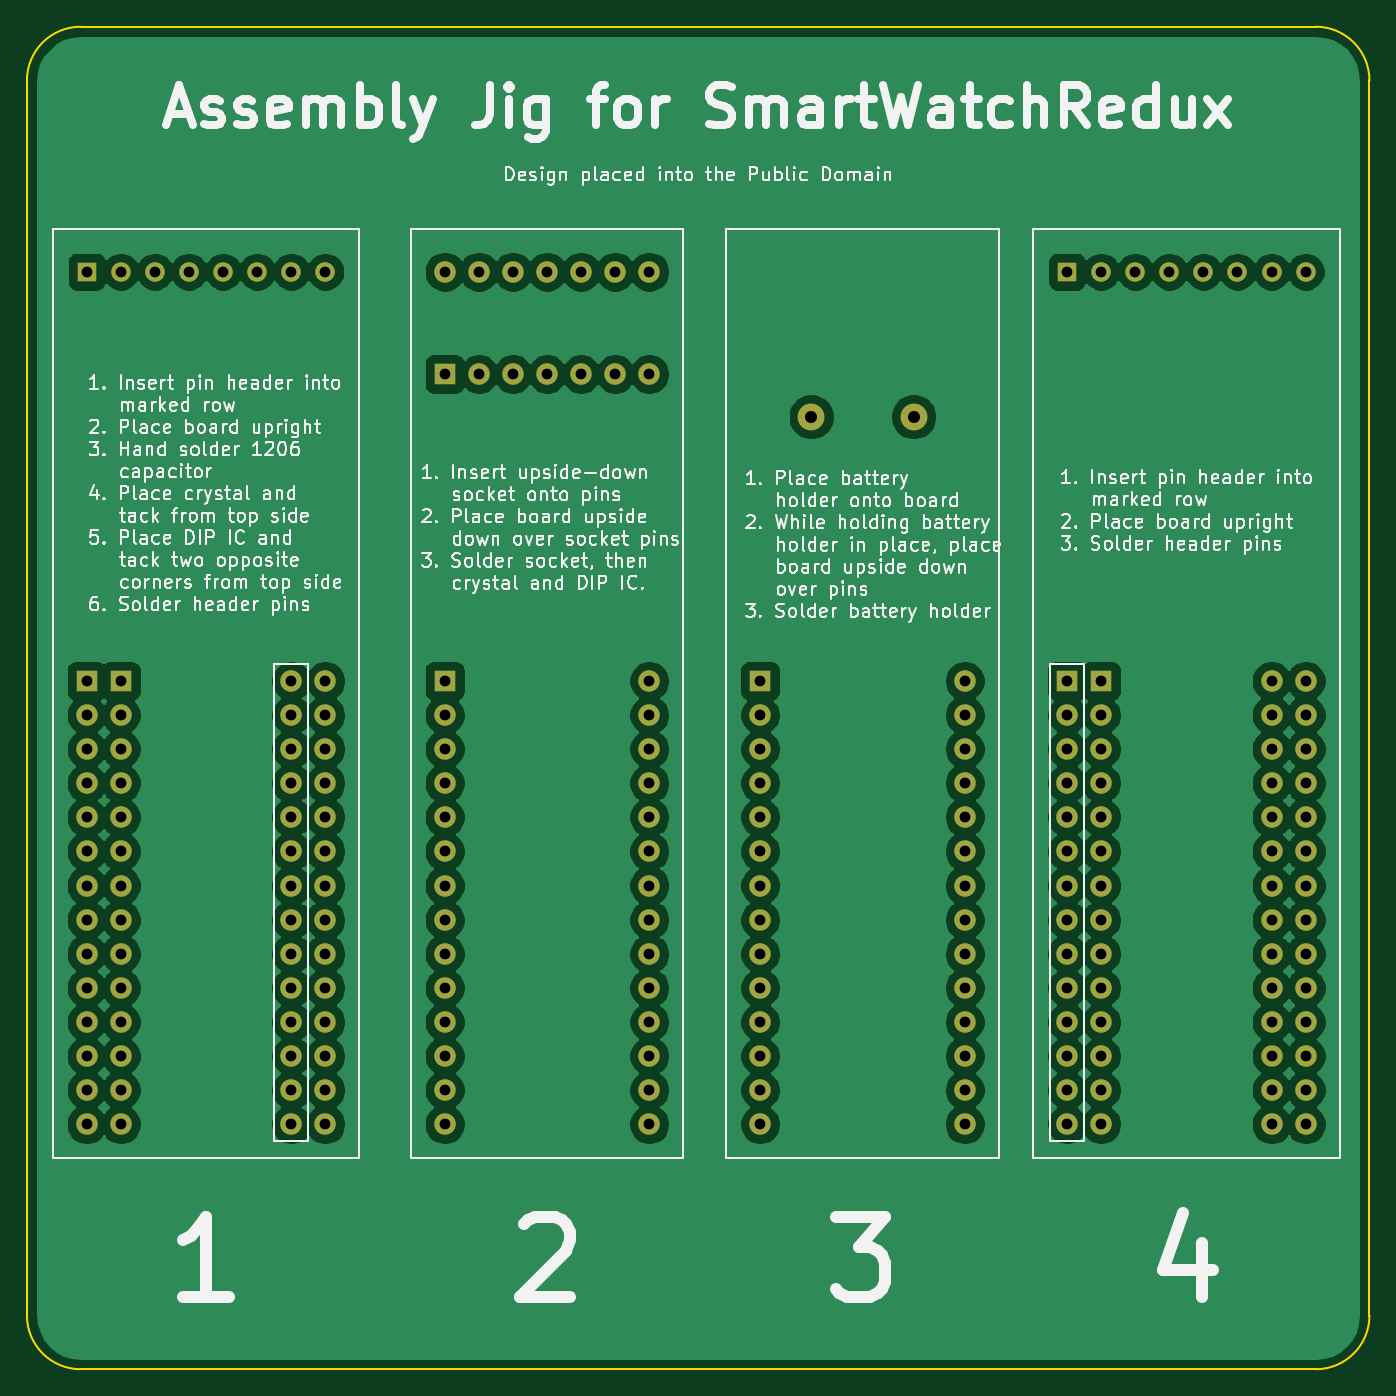
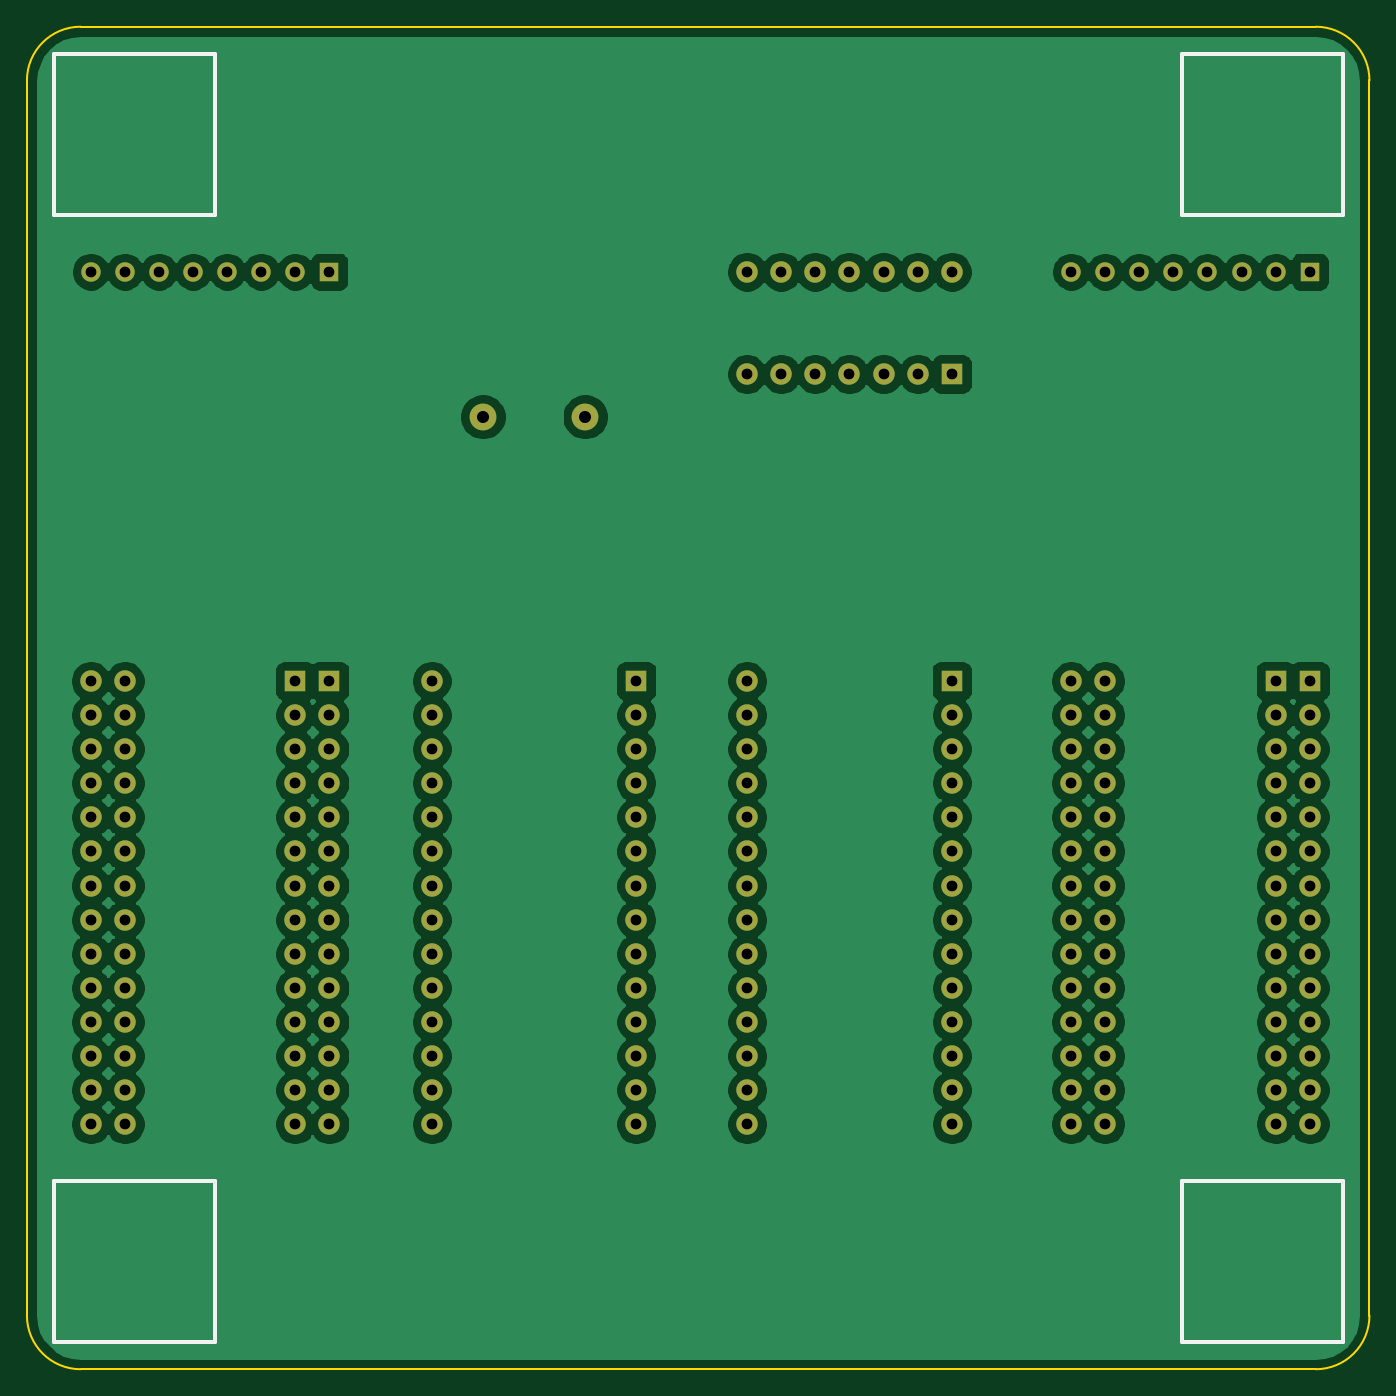
Circuit board: 8 layer files. Board 100.0 x 100.0 mm.
- bottom_copper: AssemblyBoard-B_Cu.gbl (228728 bytes)
- bottom_mask: AssemblyBoard-B_Mask.gbs (6118 bytes)
- bottom_silk: AssemblyBoard-B_SilkS.gbo (1305 bytes)
- outline: AssemblyBoard-Edge_Cuts.gm1 (1004 bytes)
- top_copper: AssemblyBoard-F_Cu.gtl (228728 bytes)
- top_mask: AssemblyBoard-F_Mask.gts (6118 bytes)
- top_silk: AssemblyBoard-F_SilkS.gto (146658 bytes)
- drill: AssemblyBoard.drl (3436 bytes)

=== bottom_copper: AssemblyBoard-B_Cu.gbl (228728 bytes, source omitted) ===
=== bottom_mask: AssemblyBoard-B_Mask.gbs ===
%TF.GenerationSoftware,KiCad,Pcbnew,(5.1.9)-1*%
%TF.CreationDate,2021-04-04T21:18:01+08:00*%
%TF.ProjectId,AssemblyBoard,41737365-6d62-46c7-9942-6f6172642e6b,rev?*%
%TF.SameCoordinates,Original*%
%TF.FileFunction,Soldermask,Bot*%
%TF.FilePolarity,Negative*%
%FSLAX46Y46*%
G04 Gerber Fmt 4.6, Leading zero omitted, Abs format (unit mm)*
G04 Created by KiCad (PCBNEW (5.1.9)-1) date 2021-04-04 21:18:01*
%MOMM*%
%LPD*%
G01*
G04 APERTURE LIST*
%ADD10C,2.000000*%
%ADD11O,1.600000X1.600000*%
%ADD12R,1.600000X1.600000*%
%ADD13R,1.450000X1.450000*%
%ADD14C,1.450000*%
G04 APERTURE END LIST*
D10*
%TO.C,REF\u002A\u002A*%
X168910000Y-74295000D03*
%TD*%
%TO.C,REF\u002A\u002A*%
X161290000Y-74295000D03*
%TD*%
D11*
%TO.C,REF\u002A\u002A*%
X133985000Y-63500000D03*
X149225000Y-71120000D03*
X136525000Y-63500000D03*
X146685000Y-71120000D03*
X139065000Y-63500000D03*
X144145000Y-71120000D03*
X141605000Y-63500000D03*
X141605000Y-71120000D03*
X144145000Y-63500000D03*
X139065000Y-71120000D03*
X146685000Y-63500000D03*
X136525000Y-71120000D03*
X149225000Y-63500000D03*
D12*
X133985000Y-71120000D03*
%TD*%
D13*
%TO.C,REF\u002A\u002A*%
X180340000Y-63500000D03*
D14*
X182880000Y-63500000D03*
X185420000Y-63500000D03*
X187960000Y-63500000D03*
X190500000Y-63500000D03*
X193040000Y-63500000D03*
X195580000Y-63500000D03*
X198120000Y-63500000D03*
%TD*%
%TO.C,REF\u002A\u002A*%
X125095000Y-63500000D03*
X122555000Y-63500000D03*
X120015000Y-63500000D03*
X117475000Y-63500000D03*
X114935000Y-63500000D03*
X112395000Y-63500000D03*
X109855000Y-63500000D03*
D13*
X107315000Y-63500000D03*
%TD*%
D12*
%TO.C,REF\u002A\u002A*%
X157480000Y-93980000D03*
D11*
X172720000Y-127000000D03*
X157480000Y-96520000D03*
X172720000Y-124460000D03*
X157480000Y-99060000D03*
X172720000Y-121920000D03*
X157480000Y-101600000D03*
X172720000Y-119380000D03*
X157480000Y-104140000D03*
X172720000Y-116840000D03*
X157480000Y-106680000D03*
X172720000Y-114300000D03*
X157480000Y-109220000D03*
X172720000Y-111760000D03*
X157480000Y-111760000D03*
X172720000Y-109220000D03*
X157480000Y-114300000D03*
X172720000Y-106680000D03*
X157480000Y-116840000D03*
X172720000Y-104140000D03*
X157480000Y-119380000D03*
X172720000Y-101600000D03*
X157480000Y-121920000D03*
X172720000Y-99060000D03*
X157480000Y-124460000D03*
X172720000Y-96520000D03*
X157480000Y-127000000D03*
X172720000Y-93980000D03*
%TD*%
%TO.C,REF\u002A\u002A*%
X198120000Y-93980000D03*
X182880000Y-127000000D03*
X198120000Y-96520000D03*
X182880000Y-124460000D03*
X198120000Y-99060000D03*
X182880000Y-121920000D03*
X198120000Y-101600000D03*
X182880000Y-119380000D03*
X198120000Y-104140000D03*
X182880000Y-116840000D03*
X198120000Y-106680000D03*
X182880000Y-114300000D03*
X198120000Y-109220000D03*
X182880000Y-111760000D03*
X198120000Y-111760000D03*
X182880000Y-109220000D03*
X198120000Y-114300000D03*
X182880000Y-106680000D03*
X198120000Y-116840000D03*
X182880000Y-104140000D03*
X198120000Y-119380000D03*
X182880000Y-101600000D03*
X198120000Y-121920000D03*
X182880000Y-99060000D03*
X198120000Y-124460000D03*
X182880000Y-96520000D03*
X198120000Y-127000000D03*
D12*
X182880000Y-93980000D03*
%TD*%
%TO.C,REF\u002A\u002A*%
X180340000Y-93980000D03*
D11*
X195580000Y-127000000D03*
X180340000Y-96520000D03*
X195580000Y-124460000D03*
X180340000Y-99060000D03*
X195580000Y-121920000D03*
X180340000Y-101600000D03*
X195580000Y-119380000D03*
X180340000Y-104140000D03*
X195580000Y-116840000D03*
X180340000Y-106680000D03*
X195580000Y-114300000D03*
X180340000Y-109220000D03*
X195580000Y-111760000D03*
X180340000Y-111760000D03*
X195580000Y-109220000D03*
X180340000Y-114300000D03*
X195580000Y-106680000D03*
X180340000Y-116840000D03*
X195580000Y-104140000D03*
X180340000Y-119380000D03*
X195580000Y-101600000D03*
X180340000Y-121920000D03*
X195580000Y-99060000D03*
X180340000Y-124460000D03*
X195580000Y-96520000D03*
X180340000Y-127000000D03*
X195580000Y-93980000D03*
%TD*%
%TO.C,REF\u002A\u002A*%
X149225000Y-93980000D03*
X133985000Y-127000000D03*
X149225000Y-96520000D03*
X133985000Y-124460000D03*
X149225000Y-99060000D03*
X133985000Y-121920000D03*
X149225000Y-101600000D03*
X133985000Y-119380000D03*
X149225000Y-104140000D03*
X133985000Y-116840000D03*
X149225000Y-106680000D03*
X133985000Y-114300000D03*
X149225000Y-109220000D03*
X133985000Y-111760000D03*
X149225000Y-111760000D03*
X133985000Y-109220000D03*
X149225000Y-114300000D03*
X133985000Y-106680000D03*
X149225000Y-116840000D03*
X133985000Y-104140000D03*
X149225000Y-119380000D03*
X133985000Y-101600000D03*
X149225000Y-121920000D03*
X133985000Y-99060000D03*
X149225000Y-124460000D03*
X133985000Y-96520000D03*
X149225000Y-127000000D03*
D12*
X133985000Y-93980000D03*
%TD*%
%TO.C,REF\u002A\u002A*%
X109855000Y-93980000D03*
D11*
X125095000Y-127000000D03*
X109855000Y-96520000D03*
X125095000Y-124460000D03*
X109855000Y-99060000D03*
X125095000Y-121920000D03*
X109855000Y-101600000D03*
X125095000Y-119380000D03*
X109855000Y-104140000D03*
X125095000Y-116840000D03*
X109855000Y-106680000D03*
X125095000Y-114300000D03*
X109855000Y-109220000D03*
X125095000Y-111760000D03*
X109855000Y-111760000D03*
X125095000Y-109220000D03*
X109855000Y-114300000D03*
X125095000Y-106680000D03*
X109855000Y-116840000D03*
X125095000Y-104140000D03*
X109855000Y-119380000D03*
X125095000Y-101600000D03*
X109855000Y-121920000D03*
X125095000Y-99060000D03*
X109855000Y-124460000D03*
X125095000Y-96520000D03*
X109855000Y-127000000D03*
X125095000Y-93980000D03*
%TD*%
%TO.C,REF\u002A\u002A*%
X122555000Y-93980000D03*
X107315000Y-127000000D03*
X122555000Y-96520000D03*
X107315000Y-124460000D03*
X122555000Y-99060000D03*
X107315000Y-121920000D03*
X122555000Y-101600000D03*
X107315000Y-119380000D03*
X122555000Y-104140000D03*
X107315000Y-116840000D03*
X122555000Y-106680000D03*
X107315000Y-114300000D03*
X122555000Y-109220000D03*
X107315000Y-111760000D03*
X122555000Y-111760000D03*
X107315000Y-109220000D03*
X122555000Y-114300000D03*
X107315000Y-106680000D03*
X122555000Y-116840000D03*
X107315000Y-104140000D03*
X122555000Y-119380000D03*
X107315000Y-101600000D03*
X122555000Y-121920000D03*
X107315000Y-99060000D03*
X122555000Y-124460000D03*
X107315000Y-96520000D03*
X122555000Y-127000000D03*
D12*
X107315000Y-93980000D03*
%TD*%
M02*

=== bottom_silk: AssemblyBoard-B_SilkS.gbo ===
%TF.GenerationSoftware,KiCad,Pcbnew,(5.1.9)-1*%
%TF.CreationDate,2021-04-04T21:18:01+08:00*%
%TF.ProjectId,AssemblyBoard,41737365-6d62-46c7-9942-6f6172642e6b,rev?*%
%TF.SameCoordinates,Original*%
%TF.FileFunction,Legend,Bot*%
%TF.FilePolarity,Positive*%
%FSLAX46Y46*%
G04 Gerber Fmt 4.6, Leading zero omitted, Abs format (unit mm)*
G04 Created by KiCad (PCBNEW (5.1.9)-1) date 2021-04-04 21:18:01*
%MOMM*%
%LPD*%
G01*
G04 APERTURE LIST*
%ADD10C,0.300000*%
G04 APERTURE END LIST*
D10*
X116870000Y-143250000D02*
X104870000Y-143250000D01*
X116870000Y-131250000D02*
X116870000Y-143250000D01*
X104870000Y-131250000D02*
X116870000Y-131250000D01*
X104870000Y-143250000D02*
X104870000Y-131250000D01*
X188870000Y-143250000D02*
X200870000Y-143250000D01*
X188870000Y-131250000D02*
X188870000Y-143250000D01*
X200870000Y-131250000D02*
X188870000Y-131250000D01*
X200870000Y-143250000D02*
X200870000Y-131250000D01*
X200870000Y-59250000D02*
X200870000Y-47250000D01*
X188870000Y-59250000D02*
X200870000Y-59250000D01*
X188870000Y-47250000D02*
X188870000Y-59250000D01*
X200870000Y-47250000D02*
X188870000Y-47250000D01*
X104870000Y-59250000D02*
X104870000Y-47250000D01*
X116870000Y-59250000D02*
X104870000Y-59250000D01*
X116870000Y-47250000D02*
X116870000Y-59250000D01*
X104870000Y-47250000D02*
X116870000Y-47250000D01*
M02*

=== outline: AssemblyBoard-Edge_Cuts.gm1 ===
%TF.GenerationSoftware,KiCad,Pcbnew,(5.1.9)-1*%
%TF.CreationDate,2021-04-04T21:18:01+08:00*%
%TF.ProjectId,AssemblyBoard,41737365-6d62-46c7-9942-6f6172642e6b,rev?*%
%TF.SameCoordinates,Original*%
%TF.FileFunction,Profile,NP*%
%FSLAX46Y46*%
G04 Gerber Fmt 4.6, Leading zero omitted, Abs format (unit mm)*
G04 Created by KiCad (PCBNEW (5.1.9)-1) date 2021-04-04 21:18:01*
%MOMM*%
%LPD*%
G01*
G04 APERTURE LIST*
%TA.AperFunction,Profile*%
%ADD10C,0.150000*%
%TD*%
G04 APERTURE END LIST*
D10*
X202870000Y-49250000D02*
X202870000Y-141250000D01*
X106870000Y-45250000D02*
X198870000Y-45250000D01*
X102870000Y-141250000D02*
X102870000Y-49250000D01*
X198870000Y-145250000D02*
X106870000Y-145250000D01*
X106870000Y-45250000D02*
G75*
G03*
X102870000Y-49250000I0J-4000000D01*
G01*
X202870000Y-49250000D02*
G75*
G03*
X198870000Y-45250000I-4000000J0D01*
G01*
X198870000Y-145250000D02*
G75*
G03*
X202870000Y-141250000I0J4000000D01*
G01*
X102870000Y-141250000D02*
G75*
G03*
X106870000Y-145250000I4000000J0D01*
G01*
M02*

=== top_copper: AssemblyBoard-F_Cu.gtl (228728 bytes, source omitted) ===
=== top_mask: AssemblyBoard-F_Mask.gts ===
%TF.GenerationSoftware,KiCad,Pcbnew,(5.1.9)-1*%
%TF.CreationDate,2021-04-04T21:18:01+08:00*%
%TF.ProjectId,AssemblyBoard,41737365-6d62-46c7-9942-6f6172642e6b,rev?*%
%TF.SameCoordinates,Original*%
%TF.FileFunction,Soldermask,Top*%
%TF.FilePolarity,Negative*%
%FSLAX46Y46*%
G04 Gerber Fmt 4.6, Leading zero omitted, Abs format (unit mm)*
G04 Created by KiCad (PCBNEW (5.1.9)-1) date 2021-04-04 21:18:01*
%MOMM*%
%LPD*%
G01*
G04 APERTURE LIST*
%ADD10C,2.000000*%
%ADD11O,1.600000X1.600000*%
%ADD12R,1.600000X1.600000*%
%ADD13R,1.450000X1.450000*%
%ADD14C,1.450000*%
G04 APERTURE END LIST*
D10*
%TO.C,REF\u002A\u002A*%
X168910000Y-74295000D03*
%TD*%
%TO.C,REF\u002A\u002A*%
X161290000Y-74295000D03*
%TD*%
D11*
%TO.C,REF\u002A\u002A*%
X133985000Y-63500000D03*
X149225000Y-71120000D03*
X136525000Y-63500000D03*
X146685000Y-71120000D03*
X139065000Y-63500000D03*
X144145000Y-71120000D03*
X141605000Y-63500000D03*
X141605000Y-71120000D03*
X144145000Y-63500000D03*
X139065000Y-71120000D03*
X146685000Y-63500000D03*
X136525000Y-71120000D03*
X149225000Y-63500000D03*
D12*
X133985000Y-71120000D03*
%TD*%
D13*
%TO.C,REF\u002A\u002A*%
X180340000Y-63500000D03*
D14*
X182880000Y-63500000D03*
X185420000Y-63500000D03*
X187960000Y-63500000D03*
X190500000Y-63500000D03*
X193040000Y-63500000D03*
X195580000Y-63500000D03*
X198120000Y-63500000D03*
%TD*%
%TO.C,REF\u002A\u002A*%
X125095000Y-63500000D03*
X122555000Y-63500000D03*
X120015000Y-63500000D03*
X117475000Y-63500000D03*
X114935000Y-63500000D03*
X112395000Y-63500000D03*
X109855000Y-63500000D03*
D13*
X107315000Y-63500000D03*
%TD*%
D12*
%TO.C,REF\u002A\u002A*%
X157480000Y-93980000D03*
D11*
X172720000Y-127000000D03*
X157480000Y-96520000D03*
X172720000Y-124460000D03*
X157480000Y-99060000D03*
X172720000Y-121920000D03*
X157480000Y-101600000D03*
X172720000Y-119380000D03*
X157480000Y-104140000D03*
X172720000Y-116840000D03*
X157480000Y-106680000D03*
X172720000Y-114300000D03*
X157480000Y-109220000D03*
X172720000Y-111760000D03*
X157480000Y-111760000D03*
X172720000Y-109220000D03*
X157480000Y-114300000D03*
X172720000Y-106680000D03*
X157480000Y-116840000D03*
X172720000Y-104140000D03*
X157480000Y-119380000D03*
X172720000Y-101600000D03*
X157480000Y-121920000D03*
X172720000Y-99060000D03*
X157480000Y-124460000D03*
X172720000Y-96520000D03*
X157480000Y-127000000D03*
X172720000Y-93980000D03*
%TD*%
%TO.C,REF\u002A\u002A*%
X198120000Y-93980000D03*
X182880000Y-127000000D03*
X198120000Y-96520000D03*
X182880000Y-124460000D03*
X198120000Y-99060000D03*
X182880000Y-121920000D03*
X198120000Y-101600000D03*
X182880000Y-119380000D03*
X198120000Y-104140000D03*
X182880000Y-116840000D03*
X198120000Y-106680000D03*
X182880000Y-114300000D03*
X198120000Y-109220000D03*
X182880000Y-111760000D03*
X198120000Y-111760000D03*
X182880000Y-109220000D03*
X198120000Y-114300000D03*
X182880000Y-106680000D03*
X198120000Y-116840000D03*
X182880000Y-104140000D03*
X198120000Y-119380000D03*
X182880000Y-101600000D03*
X198120000Y-121920000D03*
X182880000Y-99060000D03*
X198120000Y-124460000D03*
X182880000Y-96520000D03*
X198120000Y-127000000D03*
D12*
X182880000Y-93980000D03*
%TD*%
%TO.C,REF\u002A\u002A*%
X180340000Y-93980000D03*
D11*
X195580000Y-127000000D03*
X180340000Y-96520000D03*
X195580000Y-124460000D03*
X180340000Y-99060000D03*
X195580000Y-121920000D03*
X180340000Y-101600000D03*
X195580000Y-119380000D03*
X180340000Y-104140000D03*
X195580000Y-116840000D03*
X180340000Y-106680000D03*
X195580000Y-114300000D03*
X180340000Y-109220000D03*
X195580000Y-111760000D03*
X180340000Y-111760000D03*
X195580000Y-109220000D03*
X180340000Y-114300000D03*
X195580000Y-106680000D03*
X180340000Y-116840000D03*
X195580000Y-104140000D03*
X180340000Y-119380000D03*
X195580000Y-101600000D03*
X180340000Y-121920000D03*
X195580000Y-99060000D03*
X180340000Y-124460000D03*
X195580000Y-96520000D03*
X180340000Y-127000000D03*
X195580000Y-93980000D03*
%TD*%
%TO.C,REF\u002A\u002A*%
X149225000Y-93980000D03*
X133985000Y-127000000D03*
X149225000Y-96520000D03*
X133985000Y-124460000D03*
X149225000Y-99060000D03*
X133985000Y-121920000D03*
X149225000Y-101600000D03*
X133985000Y-119380000D03*
X149225000Y-104140000D03*
X133985000Y-116840000D03*
X149225000Y-106680000D03*
X133985000Y-114300000D03*
X149225000Y-109220000D03*
X133985000Y-111760000D03*
X149225000Y-111760000D03*
X133985000Y-109220000D03*
X149225000Y-114300000D03*
X133985000Y-106680000D03*
X149225000Y-116840000D03*
X133985000Y-104140000D03*
X149225000Y-119380000D03*
X133985000Y-101600000D03*
X149225000Y-121920000D03*
X133985000Y-99060000D03*
X149225000Y-124460000D03*
X133985000Y-96520000D03*
X149225000Y-127000000D03*
D12*
X133985000Y-93980000D03*
%TD*%
%TO.C,REF\u002A\u002A*%
X109855000Y-93980000D03*
D11*
X125095000Y-127000000D03*
X109855000Y-96520000D03*
X125095000Y-124460000D03*
X109855000Y-99060000D03*
X125095000Y-121920000D03*
X109855000Y-101600000D03*
X125095000Y-119380000D03*
X109855000Y-104140000D03*
X125095000Y-116840000D03*
X109855000Y-106680000D03*
X125095000Y-114300000D03*
X109855000Y-109220000D03*
X125095000Y-111760000D03*
X109855000Y-111760000D03*
X125095000Y-109220000D03*
X109855000Y-114300000D03*
X125095000Y-106680000D03*
X109855000Y-116840000D03*
X125095000Y-104140000D03*
X109855000Y-119380000D03*
X125095000Y-101600000D03*
X109855000Y-121920000D03*
X125095000Y-99060000D03*
X109855000Y-124460000D03*
X125095000Y-96520000D03*
X109855000Y-127000000D03*
X125095000Y-93980000D03*
%TD*%
%TO.C,REF\u002A\u002A*%
X122555000Y-93980000D03*
X107315000Y-127000000D03*
X122555000Y-96520000D03*
X107315000Y-124460000D03*
X122555000Y-99060000D03*
X107315000Y-121920000D03*
X122555000Y-101600000D03*
X107315000Y-119380000D03*
X122555000Y-104140000D03*
X107315000Y-116840000D03*
X122555000Y-106680000D03*
X107315000Y-114300000D03*
X122555000Y-109220000D03*
X107315000Y-111760000D03*
X122555000Y-111760000D03*
X107315000Y-109220000D03*
X122555000Y-114300000D03*
X107315000Y-106680000D03*
X122555000Y-116840000D03*
X107315000Y-104140000D03*
X122555000Y-119380000D03*
X107315000Y-101600000D03*
X122555000Y-121920000D03*
X107315000Y-99060000D03*
X122555000Y-124460000D03*
X107315000Y-96520000D03*
X122555000Y-127000000D03*
D12*
X107315000Y-93980000D03*
%TD*%
M02*

=== top_silk: AssemblyBoard-F_SilkS.gto (146658 bytes, source omitted) ===
=== drill: AssemblyBoard.drl ===
M48
; DRILL file {KiCad (5.1.9)-1} date 04/04/21 21:15:12
; FORMAT={-:-/ absolute / metric / decimal}
; #@! TF.CreationDate,2021-04-04T21:15:12+08:00
; #@! TF.GenerationSoftware,Kicad,Pcbnew,(5.1.9)-1
FMAT,2
METRIC
T1C0.800
T2C0.900
%
G90
G05
T1
X107.315Y-63.5
X107.315Y-93.98
X107.315Y-96.52
X107.315Y-99.06
X107.315Y-101.6
X107.315Y-104.14
X107.315Y-106.68
X107.315Y-109.22
X107.315Y-111.76
X107.315Y-114.3
X107.315Y-116.84
X107.315Y-119.38
X107.315Y-121.92
X107.315Y-124.46
X107.315Y-127.0
X109.855Y-63.5
X109.855Y-93.98
X109.855Y-96.52
X109.855Y-99.06
X109.855Y-101.6
X109.855Y-104.14
X109.855Y-106.68
X109.855Y-109.22
X109.855Y-111.76
X109.855Y-114.3
X109.855Y-116.84
X109.855Y-119.38
X109.855Y-121.92
X109.855Y-124.46
X109.855Y-127.0
X112.395Y-63.5
X114.935Y-63.5
X117.475Y-63.5
X120.015Y-63.5
X122.555Y-63.5
X122.555Y-93.98
X122.555Y-96.52
X122.555Y-99.06
X122.555Y-101.6
X122.555Y-104.14
X122.555Y-106.68
X122.555Y-109.22
X122.555Y-111.76
X122.555Y-114.3
X122.555Y-116.84
X122.555Y-119.38
X122.555Y-121.92
X122.555Y-124.46
X122.555Y-127.0
X125.095Y-63.5
X125.095Y-93.98
X125.095Y-96.52
X125.095Y-99.06
X125.095Y-101.6
X125.095Y-104.14
X125.095Y-106.68
X125.095Y-109.22
X125.095Y-111.76
X125.095Y-114.3
X125.095Y-116.84
X125.095Y-119.38
X125.095Y-121.92
X125.095Y-124.46
X125.095Y-127.0
X133.985Y-63.5
X133.985Y-71.12
X133.985Y-93.98
X133.985Y-96.52
X133.985Y-99.06
X133.985Y-101.6
X133.985Y-104.14
X133.985Y-106.68
X133.985Y-109.22
X133.985Y-111.76
X133.985Y-114.3
X133.985Y-116.84
X133.985Y-119.38
X133.985Y-121.92
X133.985Y-124.46
X133.985Y-127.0
X136.525Y-63.5
X136.525Y-71.12
X139.065Y-63.5
X139.065Y-71.12
X141.605Y-63.5
X141.605Y-71.12
X144.145Y-63.5
X144.145Y-71.12
X146.685Y-63.5
X146.685Y-71.12
X149.225Y-63.5
X149.225Y-71.12
X149.225Y-93.98
X149.225Y-96.52
X149.225Y-99.06
X149.225Y-101.6
X149.225Y-104.14
X149.225Y-106.68
X149.225Y-109.22
X149.225Y-111.76
X149.225Y-114.3
X149.225Y-116.84
X149.225Y-119.38
X149.225Y-121.92
X149.225Y-124.46
X149.225Y-127.0
X157.48Y-93.98
X157.48Y-96.52
X157.48Y-99.06
X157.48Y-101.6
X157.48Y-104.14
X157.48Y-106.68
X157.48Y-109.22
X157.48Y-111.76
X157.48Y-114.3
X157.48Y-116.84
X157.48Y-119.38
X157.48Y-121.92
X157.48Y-124.46
X157.48Y-127.0
X172.72Y-93.98
X172.72Y-96.52
X172.72Y-99.06
X172.72Y-101.6
X172.72Y-104.14
X172.72Y-106.68
X172.72Y-109.22
X172.72Y-111.76
X172.72Y-114.3
X172.72Y-116.84
X172.72Y-119.38
X172.72Y-121.92
X172.72Y-124.46
X172.72Y-127.0
X180.34Y-63.5
X180.34Y-93.98
X180.34Y-96.52
X180.34Y-99.06
X180.34Y-101.6
X180.34Y-104.14
X180.34Y-106.68
X180.34Y-109.22
X180.34Y-111.76
X180.34Y-114.3
X180.34Y-116.84
X180.34Y-119.38
X180.34Y-121.92
X180.34Y-124.46
X180.34Y-127.0
X182.88Y-63.5
X182.88Y-93.98
X182.88Y-96.52
X182.88Y-99.06
X182.88Y-101.6
X182.88Y-104.14
X182.88Y-106.68
X182.88Y-109.22
X182.88Y-111.76
X182.88Y-114.3
X182.88Y-116.84
X182.88Y-119.38
X182.88Y-121.92
X182.88Y-124.46
X182.88Y-127.0
X185.42Y-63.5
X187.96Y-63.5
X190.5Y-63.5
X193.04Y-63.5
X195.58Y-63.5
X195.58Y-93.98
X195.58Y-96.52
X195.58Y-99.06
X195.58Y-101.6
X195.58Y-104.14
X195.58Y-106.68
X195.58Y-109.22
X195.58Y-111.76
X195.58Y-114.3
X195.58Y-116.84
X195.58Y-119.38
X195.58Y-121.92
X195.58Y-124.46
X195.58Y-127.0
X198.12Y-63.5
X198.12Y-93.98
X198.12Y-96.52
X198.12Y-99.06
X198.12Y-101.6
X198.12Y-104.14
X198.12Y-106.68
X198.12Y-109.22
X198.12Y-111.76
X198.12Y-114.3
X198.12Y-116.84
X198.12Y-119.38
X198.12Y-121.92
X198.12Y-124.46
X198.12Y-127.0
T2
X161.29Y-74.295
X168.91Y-74.295
T0
M30

